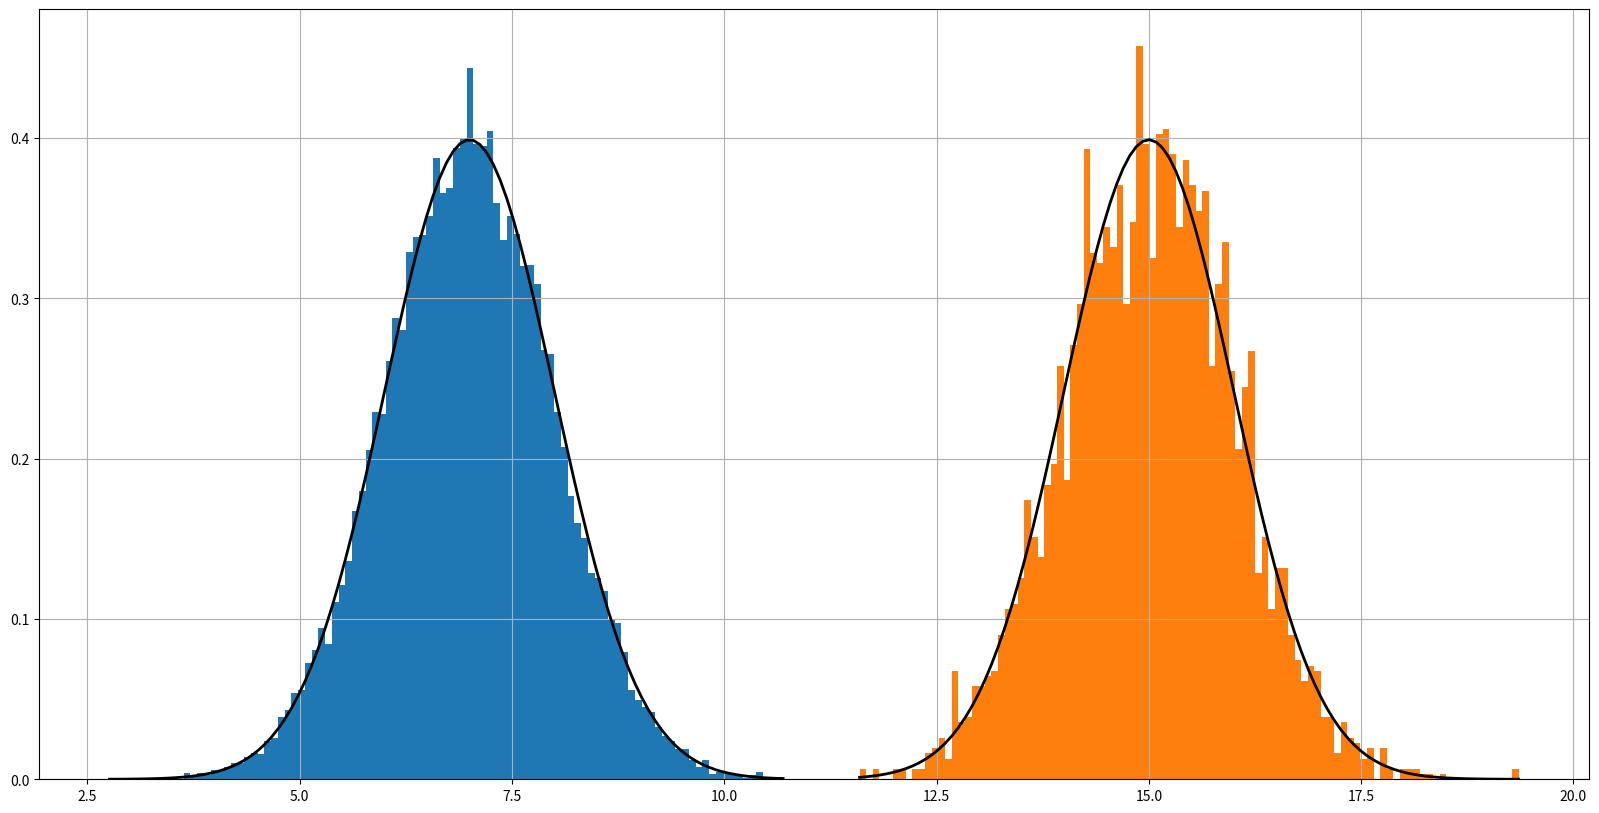
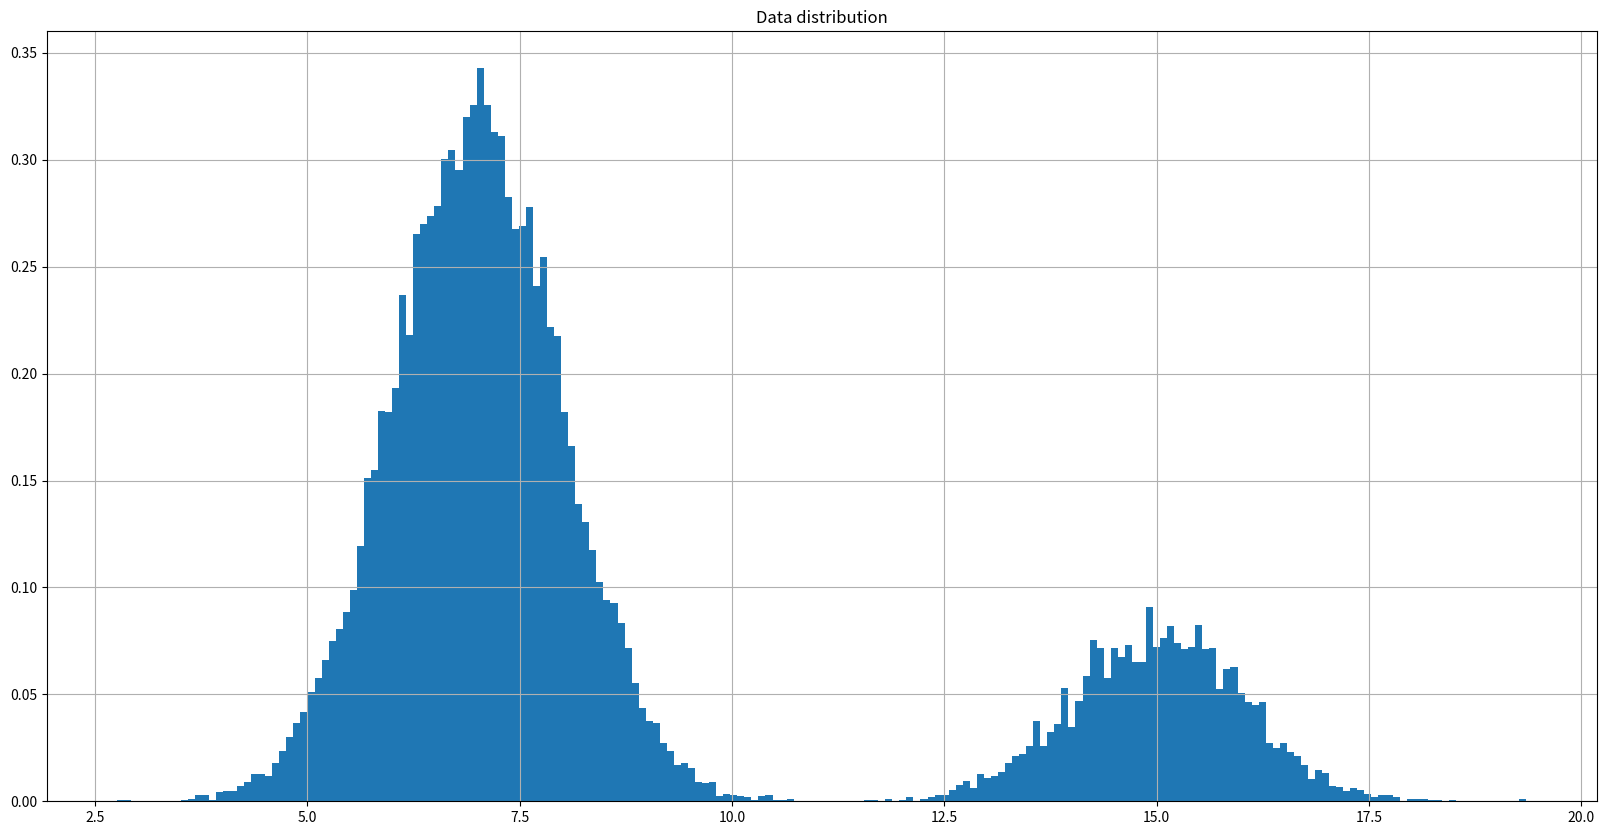
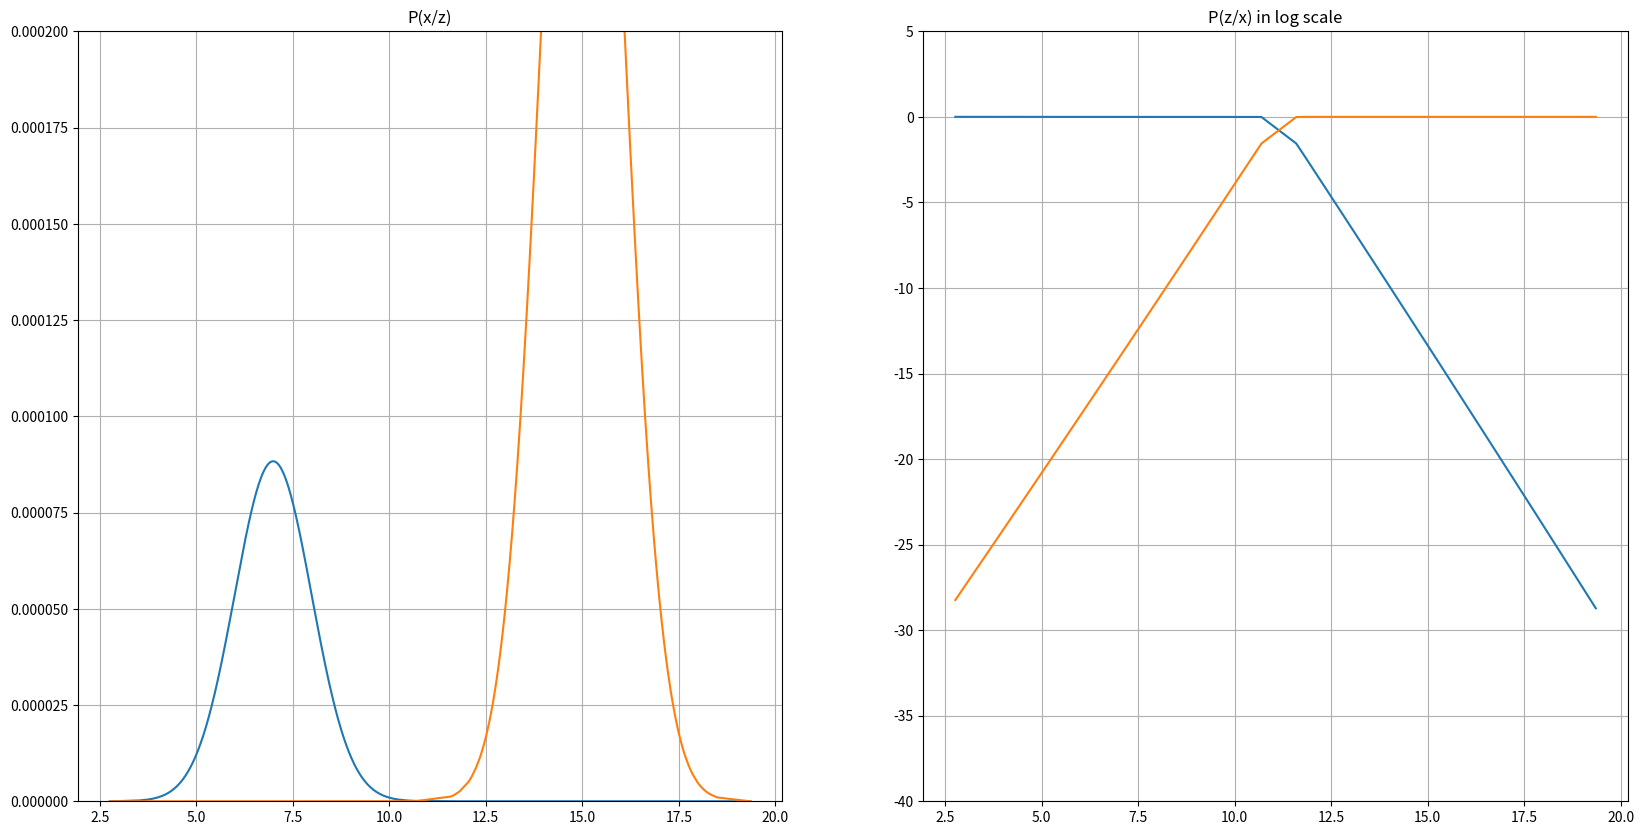
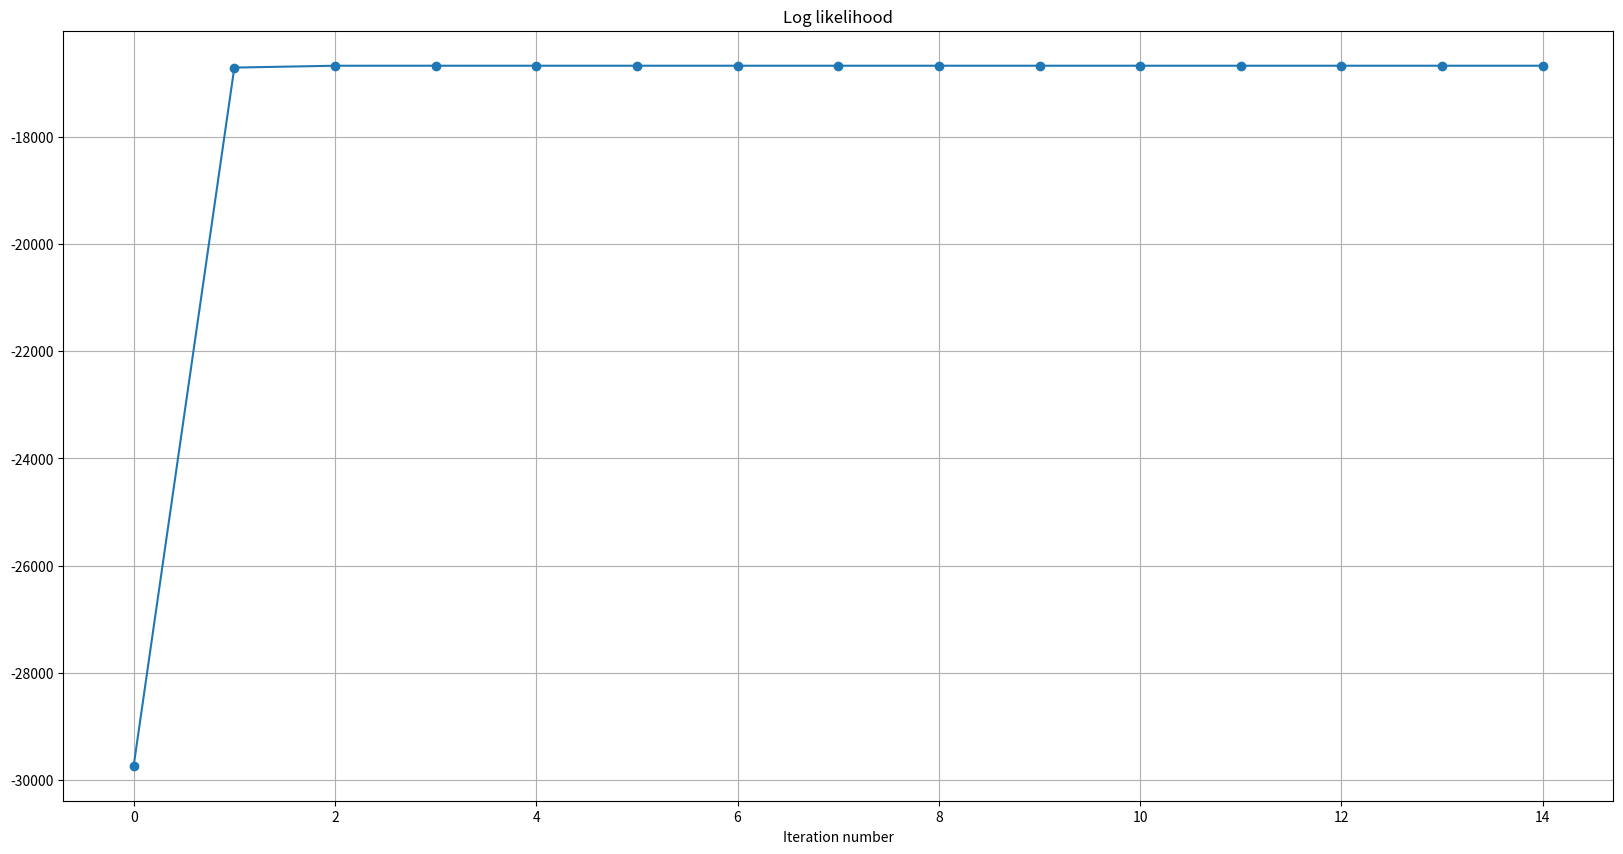

These charts were generated, in order, by the following Python code:
# -*- coding: utf-8 -*-
"""
Created on Sat Jun  3 23:45:29 2023

[redacted]
"""


""" This code contains the 1d implementation of the popular Expectation Maximization(EM) algorithm.
[redacted]
[redacted]
[redacted]
In the course notes, he explains how the convex combination used in the Jensen's inequality can be interpreted as an Expectation.
For a concave function f(x), f(E[x]) >= E[f(x)]. This is a very crucial interpretation and this is how the Log likelihood of a mixture of
gaussians is converted to a simple form which can be analytically computed.

I will extend the EM algorithm implementation to 2D later on. The concept is similar.

[redacted]
[redacted]

"""

import numpy as np
import matplotlib.pyplot as plt


plt.close('all')
""" Data generation using Gaussian Mixture Model"""
numClusters = 2
priors = 0.5*np.ones((numClusters))
meanArray = np.array([7,15])
varianceArray = np.array([1,1])
priorsArray = np.array([0.8,0.2])
numDataPoints = 20000
numDataPointsEachCluster = (priorsArray * numDataPoints).astype('int32') #np.array([10000,10000])
numDataPoints = np.sum(numDataPointsEachCluster)

dataPointsArray = np.empty([0])
plt.figure(1,figsize=(20,10))
for ele in range(numClusters):
    dataPoints = np.random.normal(meanArray[ele], varianceArray[ele], numDataPointsEachCluster[ele])
    count,bins,_ = plt.hist(dataPoints,bins=100,density=True)
    # plt.plot(bins, priorsArray[ele] * 1/(np.sqrt(2 * np.pi * varianceArray[ele]**2)) * np.exp( - (bins - meanArray[ele])**2 / (2 * varianceArray[ele]**2) ),linewidth=2, color='black')
    plt.plot(bins, 1/(np.sqrt(2 * np.pi * varianceArray[ele]**2)) * np.exp( - (bins - meanArray[ele])**2 / (2 * varianceArray[ele]**2) ),linewidth=2, color='black')
    plt.grid(True)
    dataPointsArray = np.append(dataPointsArray,dataPoints)


plt.figure(2,figsize=(20,10))
plt.title('Data distribution')
count,bins,_ = plt.hist(dataPointsArray,bins=200,density=True)
plt.grid(True)


dataPointsArray = np.sort(dataPointsArray) # Sorting the datapoints for subsequenct plotting convenience

"""EM algorithm """

""" Step 1: Initialization of parameters"""
meanArrayEM = np.array([4,17]) # np.array([-5,10])
varianceArrayEM = np.array([2,2])
priorProbArrayEM = np.array([0.5,0.5])

print('Iteration: {}'.format(0))
print('Mean', meanArrayEM)
print('Variance', varianceArrayEM)
print('\n')

numIterations = 15
logLikelihoodArray = np.zeros((numIterations),dtype=np.float32)
estMean = np.zeros((numIterations,numClusters),dtype=np.float32)
estVar = np.zeros((numIterations,numClusters),dtype=np.float32)
estPriors = np.zeros((numIterations,numClusters),dtype=np.float32)

plt.figure(3,figsize=(20,10))
for iterCount in range(numIterations):
    """ Step 2: E step. Compute the posteriors(labda_ij) of the latent random variables (P(z/x))"""
    """ For this, we need to compute P(x/z)"""

    Pxcondz =   1/(np.sqrt(2 * np.pi * varianceArrayEM[None,:]**2)) * np.exp( - (dataPointsArray[:,None] - meanArrayEM[None,:])**2 / (2 * varianceArrayEM[None,:]**2))
    Px = np.sum(Pxcondz*priorProbArrayEM[None,:],axis=1)
    Pzcondx =  priorProbArrayEM[None,:] * (Pxcondz / Px[:,None]) # lamda_ij (index i for the data point and index j for the cluster)
    logLikelihood = np.sum(np.log10(Px))
    logLikelihoodArray[iterCount] = logLikelihood

    """ Step 3: M step. Re-estimate the parameters using the posteriors"""
    meanArrayEM = np.sum(dataPointsArray[:,None] * Pzcondx, axis=0)/ np.sum(Pzcondx,axis=0)
    varianceArrayEM = np.sum(((dataPointsArray[:,None] - meanArrayEM[None,:])**2) * Pzcondx,axis=0)/ np.sum(Pzcondx,axis=0)
    priorProbArrayEM = np.sum(Pzcondx,axis=0)/numDataPoints

    estMean[iterCount,:] = meanArrayEM
    estVar[iterCount,:] = varianceArrayEM
    estPriors[iterCount,:] = priorProbArrayEM



    print('Iteration: {}'.format(iterCount+1))
    print('Mean', meanArrayEM)
    print('Variance', varianceArrayEM)
    print('Priors', priorProbArrayEM)
    print('\n')

    plt.clf()
    plt.subplot(1,2,1)
    plt.title('P(x/z)')
    # plt.plot(bins, 1/(np.sqrt(2 * np.pi * varianceArrayEM[None,:]**2)) * np.exp( - (bins[:,None] - meanArrayEM[None,:])**2 / (2 * varianceArrayEM[None,:]**2) ),linewidth=2, color='black')
    plt.plot(dataPointsArray,Pxcondz/np.sum(Pxcondz,axis=0)[None,:])
    plt.ylim([0,2e-4])
    plt.grid(True)

    plt.subplot(1,2,2)
    plt.title('P(z/x) in log scale')
    plt.plot(dataPointsArray,np.log10(Pzcondx))
    plt.ylim([-40,5])
    plt.grid(True)

    plt.pause(1)


plt.figure(4,figsize=(20,10))
plt.title('Log likelihood')
plt.plot(logLikelihoodArray,'-o')
plt.xlabel('Iteration number')
plt.grid(True)
